Run: headless pygame with SDL's dummy video driver; simulated clock (each Clock.tick advances the game by its frame time, no real sleeping); random seed 0; keys injected as events and as key.get_pressed() state; no mouse input.
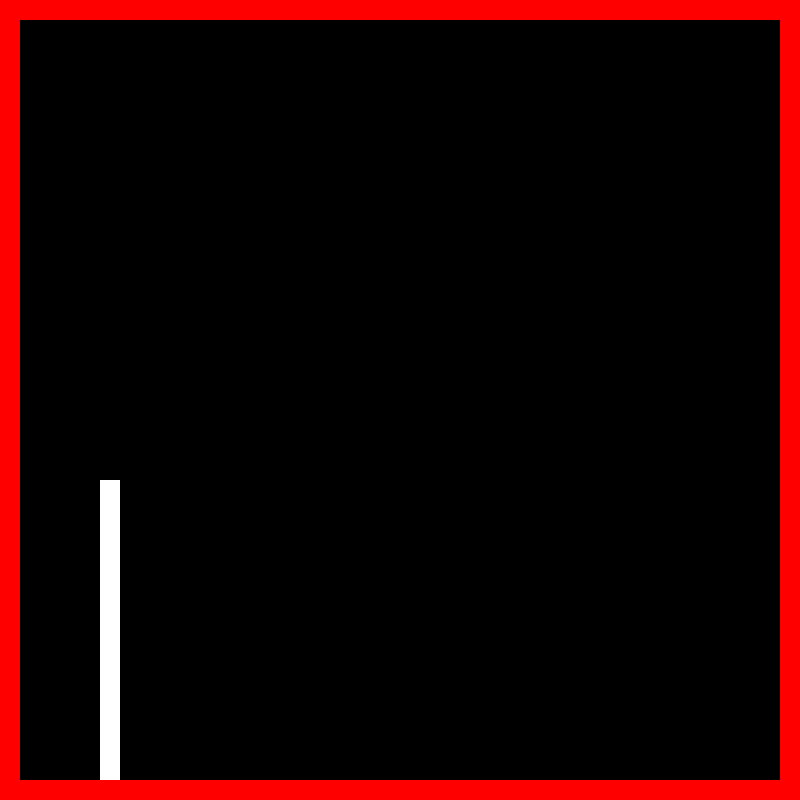
Frame 1 of 1 · flips 1–60 · no input (game ended)

The pygame program that drew these frames:

import pygame

class ListNode:
    def __init__(self, data):
        self.data = data
        self.prev = None
        self.next = None

class DoublyLinkedList:
    def __init__(self):
        self.head = None
        self.tail = None
        self.length = 0
    def insert_front(self, data):
        new_Node = ListNode(data)
        new_Node.prev = None
        if self.length:
            new_Node.next = self.head
            self.head.prev = new_Node
            self.head = new_Node
        else:
            new_Node.next = None
            self.head = new_Node
            self.tail = new_Node
        self.length+=1
    def delete_tail(self):
        if self.length > 1:
            self.length-=1
            self.tail = self.tail.prev
            self.tail.next = None
        else:
            self.length = 0
            self.head = None
            self.tail = None
    def print_list(self):
        node = self.head
        while node:
            print(node.data)
            node = node.next
class Snake:
    def __init__(self, length, seg_size, init_pos):
        self.seg_size = seg_size
        self.body = DoublyLinkedList()
        for i in range(length-1, -1, -1):
            self.body.insert_front([init_pos + i * seg_size, init_pos])
        self.snake_head = self.body.head
        self.snake_tail = self.body.tail
    def move(self, direction):
        head_x = self.head.data[0]
        head_y = self.head.data[1]
        if direction == 0:
            self.body.insert_front([head_x + self.seg_size, head_y])
        elif direction == 1:
            self.body.insert_front([head_x - self.seg_size, head_y])
        elif direction == 2:
            self.body.insert_front([head_x, head_y - self.seg_size])
        else:
            self.body.insert_front([head_x, head_y + self.seg_size])
        self.body.delete_tail()
    def self_collision(self):
        pass


# Open a window
pygame.init()
screen_width = 800
screen_height = 800
screen = pygame.display.set_mode((screen_width, screen_height))
pygame.display.set_caption("Snake Game")
clock = pygame.time.Clock()

# Set color
Color = (255, 0, 0)
BLACK = (0, 0, 0)
WHITE = (255, 255, 255)

# Define wall dimensions
wall_thickness = 20

# Draw top wall
pygame.draw.rect(screen, Color, (0, 0, screen_width, wall_thickness))

# Draw bottom wall
pygame.draw.rect(screen, Color, (0, screen_height - wall_thickness, screen_width, wall_thickness))

# Draw left wall
pygame.draw.rect(screen, Color, (0, 0, wall_thickness, screen_height))

# Draw right wall
pygame.draw.rect(screen, Color, (screen_width - wall_thickness, 0, wall_thickness, screen_height))

# Build a snake
# Parameters of the snake
rect_x = 100
rect_y = 100

# Direction: 0, 1, 2, 3 - Right, Left, Up, Down
direction = 3
snake_seg_size = 20
snake_length = 15

snake = []
for i in range(0, snake_length):
    snake.append([rect_x + snake_seg_size * i, rect_y, 1])

# Game loop that keeps the window open
running = True
while running:
    
    # Check for events
    for event in pygame.event.get():
        if event.type == pygame.QUIT:
            running = False

    # End the game if snake's head hits the wall
    if (snake[0][0] >= screen_width - wall_thickness - snake_seg_size): 
        break
    if (snake[0][0] <= wall_thickness):
        break
    if (snake[0][1] >= screen_height - wall_thickness - snake_seg_size):
        break
    if (snake[0][1] <= wall_thickness):
        break
    
    
    # Delete the old rectangle by drawing over it with a black rectangle
    for segment in snake:
        pygame.draw.rect(screen, BLACK, (segment[0], segment[1], snake_seg_size, snake_seg_size))
    
    # Randomly generate new food if not have one already

    # Move the rectangle depending on the pressed key and previous direction
    keys = pygame.key.get_pressed()
    if keys[pygame.K_RIGHT]:
        direction = 0
    elif keys[pygame.K_LEFT]:
        direction = 1
    elif keys[pygame.K_UP]:
        direction = 2
    elif keys[pygame.K_DOWN]:
        direction = 3

    last_direction = snake[0][2]

    # If currently moving direction is parallel to chosen direction, then direction doesn't change
    if not ((snake[0][2] == 0 and direction == 1) or (snake[0][2] == 1 and direction == 0) or (snake[0][2] == 2 and direction == 3) or (snake[0][2] == 3 and direction == 2)):        
        snake[0][2] = direction
        last_direction = direction
    
    # Record the new position of the head and checks if there's collision with other segments
    # If the new position 
    for segment in snake:
        curr_direction = segment[2]
        if curr_direction == 0:
            segment[0] += snake_seg_size
        elif curr_direction == 1:
            segment[0] -= snake_seg_size
        elif curr_direction == 2:
            segment[1] -= snake_seg_size
        elif curr_direction == 3:
            segment[1] += snake_seg_size
        else:
            segment[0] += snake_seg_size

        temp = segment[2]
        segment[2] = last_direction
        last_direction = temp
    
        # Draw the new rectangle at its updated position
        pygame.draw.rect(screen, WHITE, (segment[0], segment[1], snake_seg_size, snake_seg_size))
    


    # Update the display
    pygame.display.flip()
    
    clock.tick(30)


# Quit Pygame
pygame.quit()
